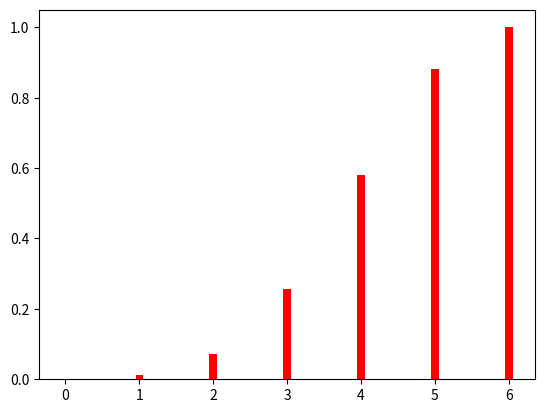

Python code for this plot:
import numpy as np
import matplotlib.pyplot as plt
import pandas as pd

# For specific probability distributions (e.g., the Binomial distribution) we will use a new library: Scipy (actually only the subpackage scipy.stats) 
import scipy.stats as stats

stats.binom.pmf(k=6, n=6, p=0.70)

print(stats.binom.pmf(k=[0,1,2,3,4,5,6], n=6, p=0.70))

# we can also visualise these probabilities (plot the pdf):
plt.bar([0,1,2,3,4,5,6], stats.binom.pmf(k=[0,1,2,3,4,5,6], n=6, p=0.70), width=0.1, color='red')
plt.show()

# compute the cdf; P(X <= x):
print(stats.binom.cdf(k=[0,1,2,3,4,5,6], n=6, p=0.70))

# visualise the cdf:
plt.bar([0,1,2,3,4,5,6], stats.binom.cdf(k=[0,1,2,3,4,5,6], n=6, p=0.70), width=0.1, color='red')
plt.show()

# compute the inverse cdf, in python called ".ppf" for percent point function. 
# For instance we can compute the quartiles:
stats.binom.ppf(q=[0.25, 0.50, 0.75], n=6, p=0.70)

# compute the expectation value / the mean:
stats.binom.mean(n=6, p=0.70)

# compute the variance:
stats.binom.var(n=6, p=0.70)

# compute the standard deviation:
stats.binom.std(n=6, p=0.70)

# compute the median:
stats.binom.median(n=6, p=0.70)

# we can simulate a random variate - that is a single observation of the random variable - using .rvs:
print(stats.binom.rvs(size=1, n=6, p=0.70))

# We can also simulate many obersavtions in one go:
print(stats.binom.rvs(size=100, n=6, p=0.70))